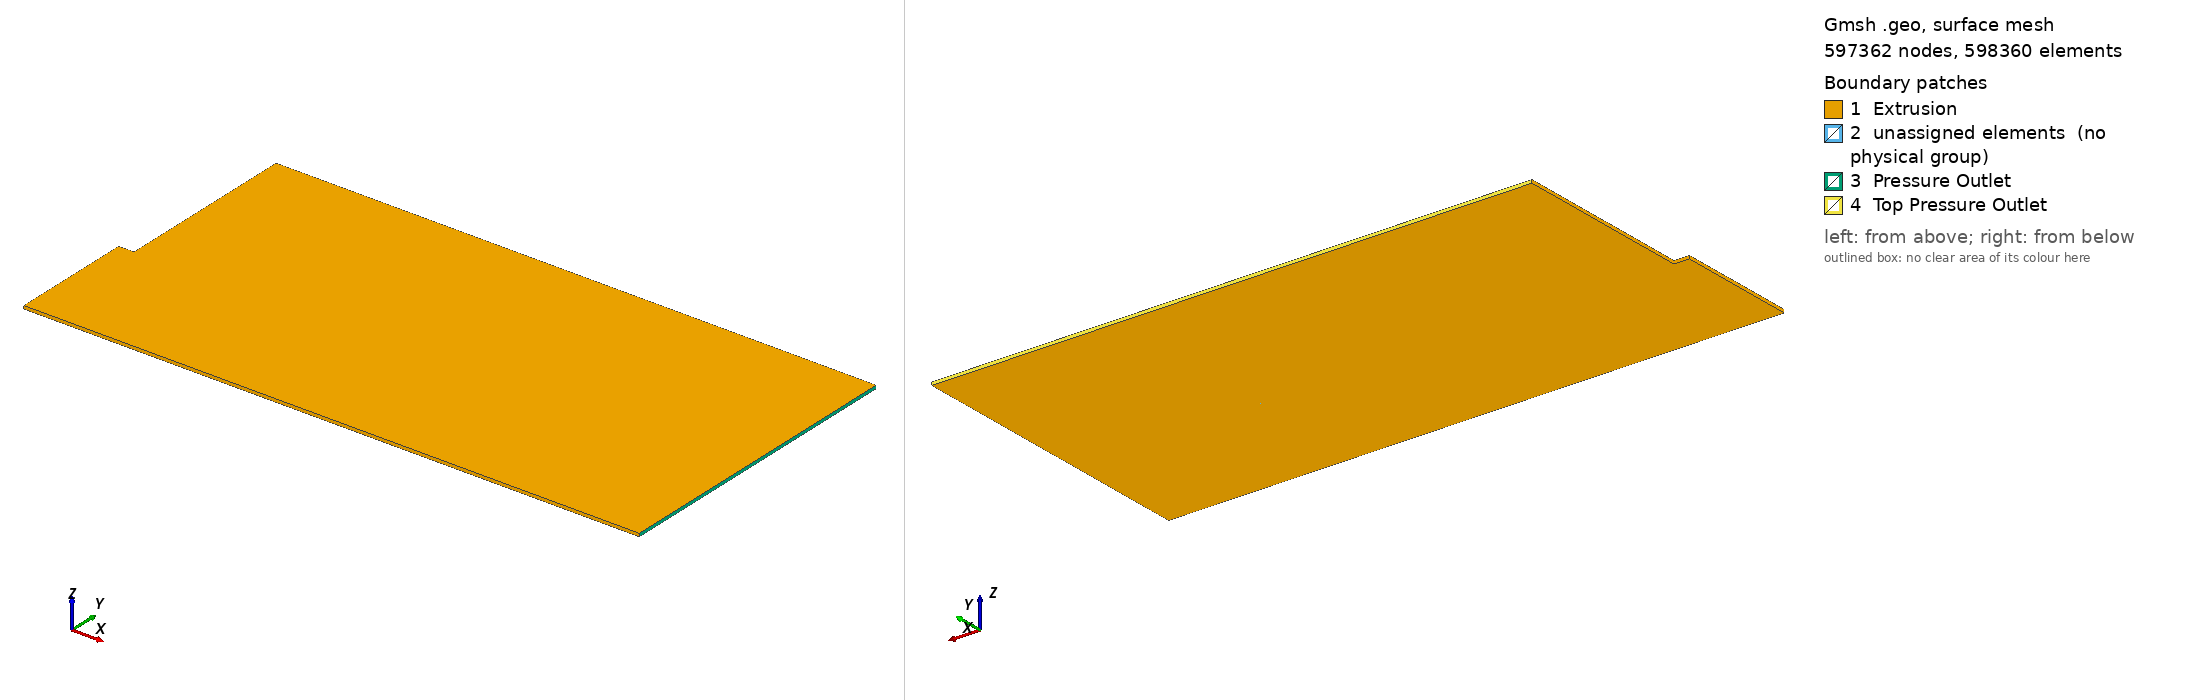

Gmsh geometry script, surface-meshed: 597362 nodes, 598360 surface elements. Boundary patches (legend numbers): 1 Extrusion, 2 unassigned elements (no physical group), 3 Pressure Outlet, 4 Top Pressure Outlet. Left view from above one corner, right view from below the opposite corner. Legend entries are the model's physical surfaces; 'unassigned elements' are surfaces in no physical group. The drawing asked Gmsh for element sizes between 1% and 20% of the model's largest extent; the script's own settings can give other sizes.

=== kim_hangan_wall_refined.geo (drawn) ===
// CONFIGURAÇÕES
Djet = 1.0;
Zjet = 4*Djet;
splitHeight = 2;
dz = Djet/10;

// GEOMETRIA
// Face da frente
Point(1) = {0,0,0,0};
Point(2) = {0,Zjet,0,0};
Point(3) = {0.5*Djet,Zjet,0,0};
Point(4) = {0.5*Djet,10*Djet,0,0};
Point(5) = {20*Djet,10*Djet,0,0};
Point(6) = {20*Djet,0,0,0};
Point(7) = {20*Djet,Zjet,0,0};
Point(8) = {0.5*Djet,0,0,0};

Line(1) = {1, 2};
Line(2) = {2, 3};
Line(3) = {3, 4};
Line(4) = {4, 5};
Line(5) = {5, 7};
Line(6) = {7, 6};
Line(7) = {6, 8};
Line(8) = {8, 1};
Line(9) = {8, 3};
Line(10) = {3, 7};

Curve Loop(1) = {1, 2, -9, 8};
Plane Surface(1) = {1};

Curve Loop(2) = {10, 6, 7, 9};
Plane Surface(2) = {2};

Curve Loop(3) = {5, -10, 3, 4};
Plane Surface(3) = {3};

Transfinite Surface {1} = {1, 2, 3, 8};
Transfinite Surface {2} = {8, 3, 7, 6};
Transfinite Surface {3} = {7, 5, 4, 3};


prog=1.005;
num_eles=250;
Transfinite Curve {1, 9} = num_eles+1 Using Progression prog;
Transfinite Curve {6} = num_eles+1 Using Progression 1/prog;

Transfinite Curve {10, 4} = 750+1 Using Progression 1.0020;
Transfinite Curve {7} = 750+1 Using Progression 1/1.0020;

Transfinite Curve {8, 2} = 50+1 Using Progression 1;

prog2=1.005;
Transfinite Curve {3} = 130+1 Using Progression prog2;
Transfinite Curve {5} = 130+1 Using Progression 1/prog2;

Recombine Surface {1,2,3};

Extrude {0, 0, 0.1} {
  Surface{1}; Surface{2}; Surface{3}; Layers {1}; Recombine;
}

Physical Surface("Radius", 4) = {19};
Physical Surface("Impinging Jet", 1) = {23};
Physical Surface("Wall", 2) = {31, 49};
Physical Surface("Slip Wall", 3) = {71};
Physical Surface("Top Pressure Outlet", 8) = {75};

Physical Surface("Pressure Outlet", 6) = {45,63};
Physical Volume("Fluid", 7) = {1, 2, 3, 4, 5};

Physical Surface("Extrusion", 5) = {3,76,54,2,71,19,63,45,23,15,32,49,75,31,1};
